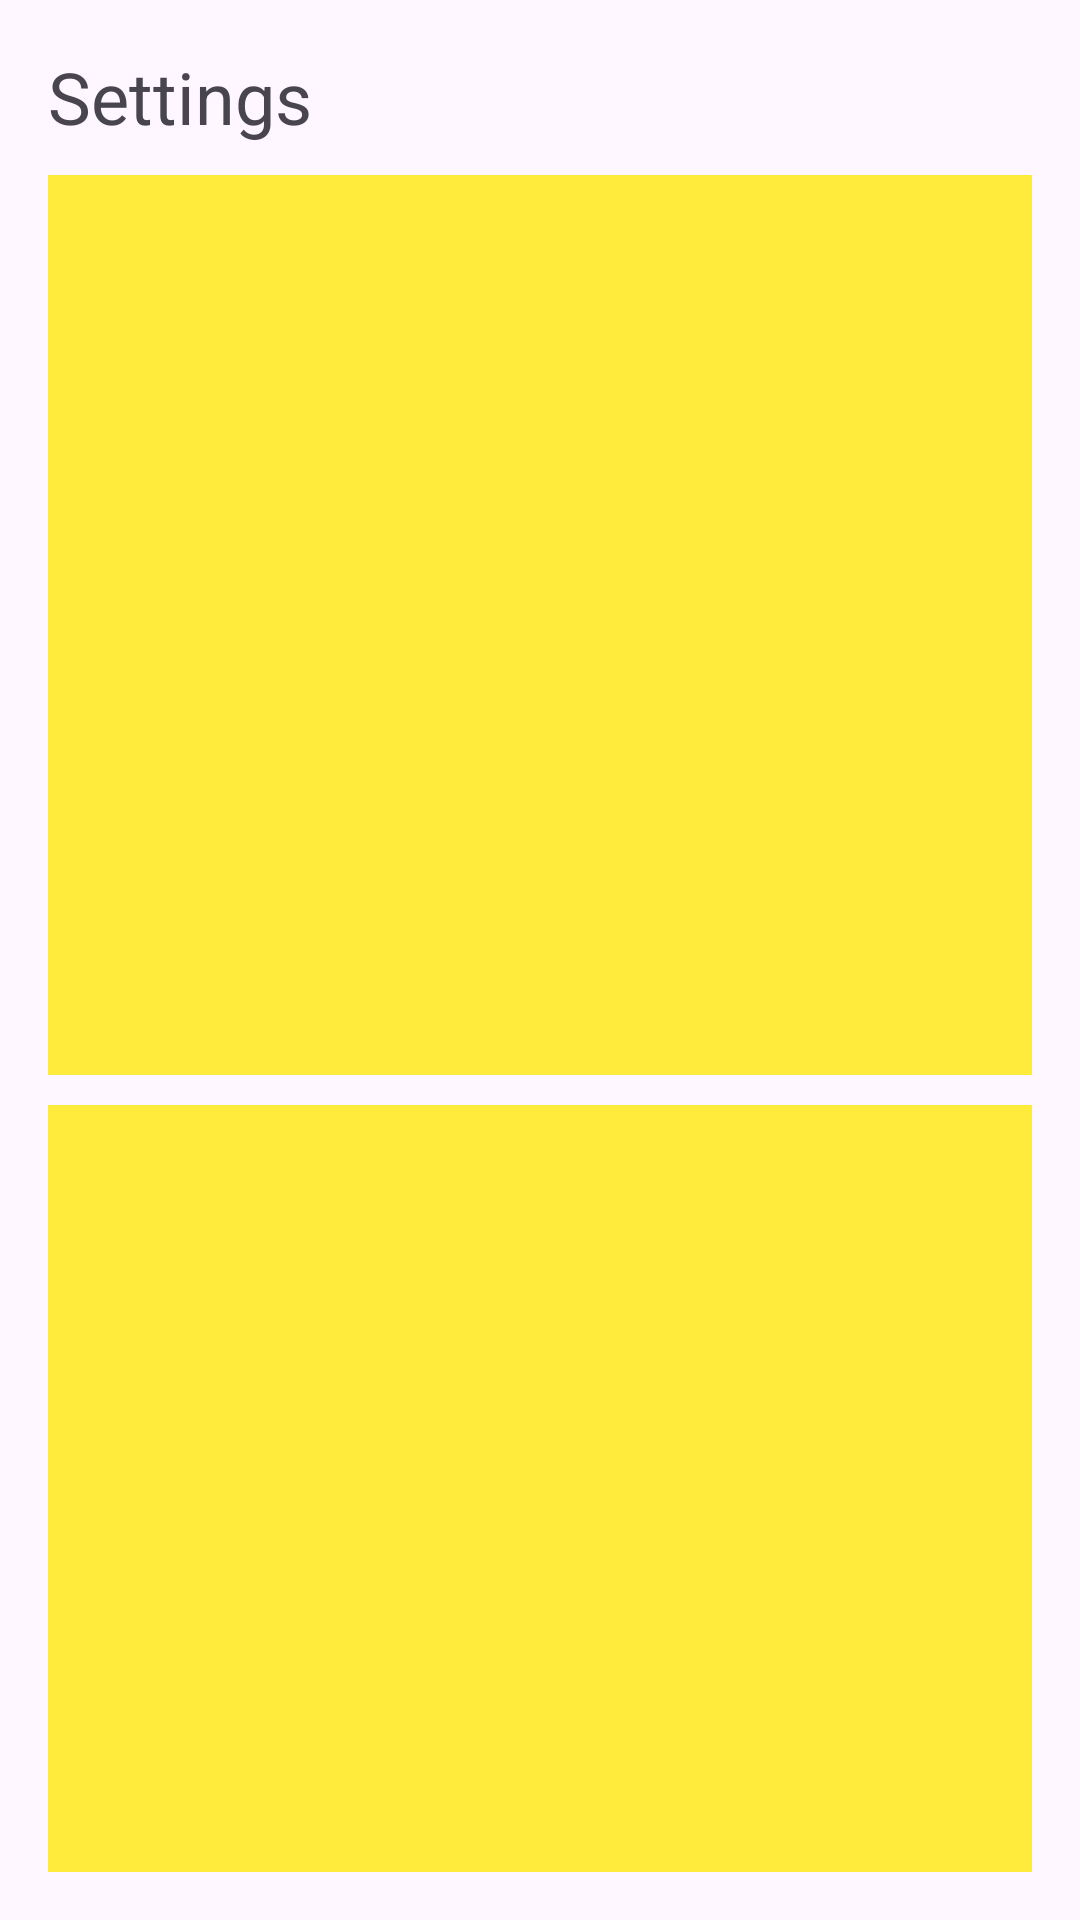

Here is an Android app screen rendered from its layout file. Give the layout XML and the strings, colors and styles it references.
<!-- AndroidManifest.xml: application theme Theme.StandardSample2 -->
<!-- res/layout/activity_detail.xml -->
<?xml version="1.0" encoding="utf-8"?>
<LinearLayout xmlns:android="http://schemas.android.com/apk/res/android"
    android:layout_width="match_parent"
    android:layout_height="match_parent"
    android:orientation="vertical"
    android:padding="16dp">

    <TextView
        android:layout_width="wrap_content"
        android:layout_height="wrap_content"
        android:text="Settings"
        android:textSize="24sp" />

    <ImageView
        android:id="@+id/picture"
        android:layout_width="match_parent"
        android:layout_height="300dp"
        android:layout_marginTop="10dp"
        android:clipToOutline="true"
        android:src="#FFEB3B" />

    <ImageView
        android:id="@+id/selected_image"
        android:layout_width="match_parent"
        android:layout_height="300dp"
        android:layout_marginTop="10dp"
        android:clipToOutline="true"
        android:src="#FFEB3B" />

</LinearLayout>
<!-- resources referenced by this layout -->
<resources>
  <style name="Theme.StandardSample2" parent="Base.Theme.StandardSample2" />
  <style name="Base.Theme.StandardSample2" parent="Theme.Material3.DayNight.NoActionBar">
          
          
      </style>
</resources>
